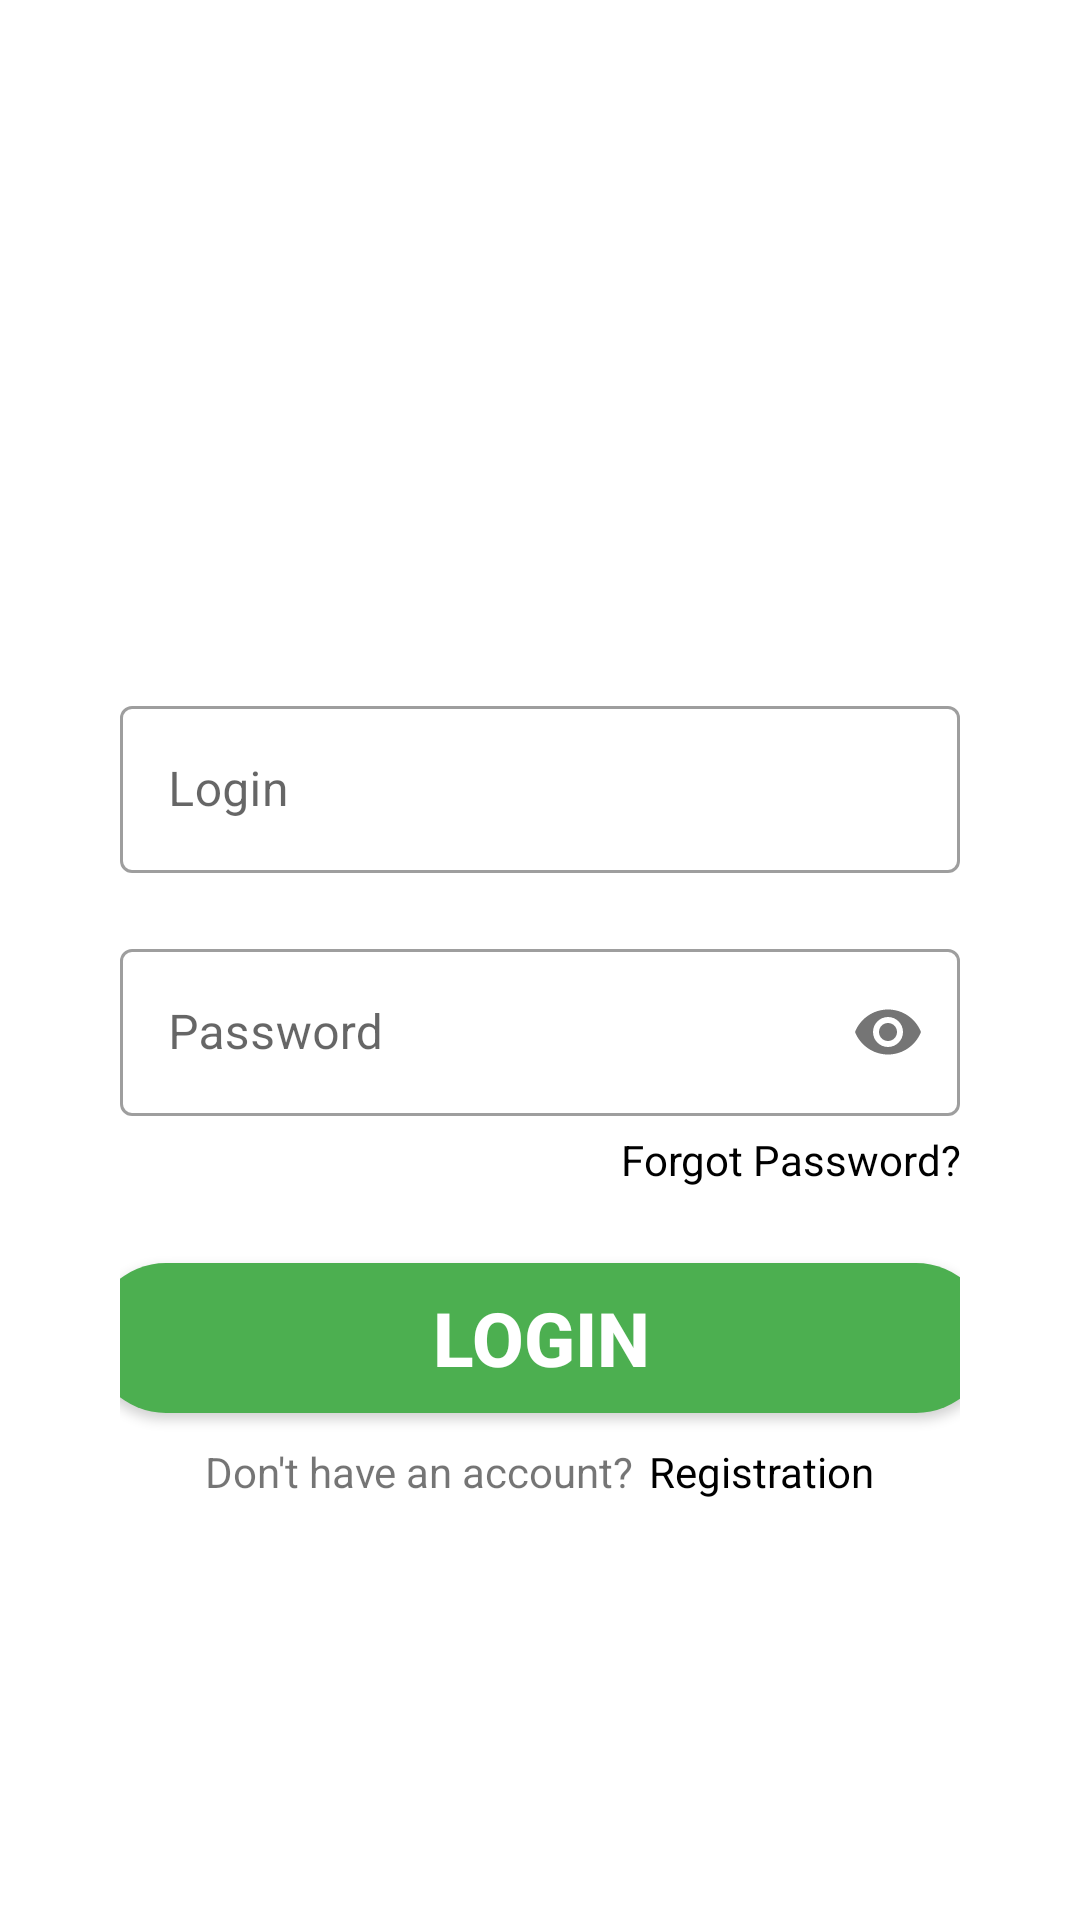

Android layout source for this screen:
<!-- AndroidManifest.xml: application theme Theme.Cense -->
<!-- res/layout/fragment_authorization.xml -->
<?xml version="1.0" encoding="utf-8"?>
<ScrollView xmlns:android="http://schemas.android.com/apk/res/android"
    android:layout_width="match_parent"
    android:layout_height="match_parent"
    xmlns:app="http://schemas.android.com/apk/res-auto"
    android:paddingStart="40dp"
    android:paddingEnd="40dp">

        <androidx.constraintlayout.widget.ConstraintLayout
            android:layout_width="match_parent"
            android:layout_height="wrap_content"
            app:layout_constraintTop_toTopOf="parent"
            app:layout_constraintStart_toStartOf="parent"
            app:layout_constraintEnd_toEndOf="parent"
            app:layout_constraintBottom_toBottomOf="parent"
            android:orientation="vertical">

            <androidx.appcompat.widget.AppCompatImageView
                android:id="@+id/image_logo"
                android:layout_marginTop="110dp"
                android:layout_width="match_parent"
                android:layout_height="90dp"
                android:src="@drawable/cense"
                app:layout_constraintTop_toTopOf="parent"
                app:layout_constraintStart_toStartOf="parent"
                app:layout_constraintEnd_toEndOf="parent"/>

            <com.google.android.material.textfield.TextInputLayout
                android:id="@+id/text_layout_login"
                android:layout_marginTop="30dp"
                app:layout_constraintTop_toBottomOf="@id/image_logo"
                style="@style/Widget.MaterialComponents.TextInputLayout.OutlinedBox"
                android:layout_width="match_parent"
                android:layout_height="wrap_content"
                app:endIconMode="clear_text">

                <com.google.android.material.textfield.TextInputEditText
                    android:id="@+id/edit_text_login"
                    android:layout_width="match_parent"
                    android:layout_height="match_parent"
                    android:hint="@string/login_login"
                    android:maxLines="1"/>

            </com.google.android.material.textfield.TextInputLayout>

            <com.google.android.material.textfield.TextInputLayout
                android:id="@+id/text_layout_password"
                app:layout_constraintTop_toBottomOf="@id/text_layout_login"
                android:layout_marginTop="20dp"
                style="@style/Widget.MaterialComponents.TextInputLayout.OutlinedBox"
                android:layout_width="match_parent"
                android:layout_height="wrap_content"
                app:passwordToggleEnabled="true">

                <com.google.android.material.textfield.TextInputEditText
                    android:id="@+id/edit_text_password"
                    android:layout_width="match_parent"
                    android:layout_height="match_parent"
                    android:hint="@string/login_password"
                    android:inputType="textPassword"
                    android:maxLines="1"/>

            </com.google.android.material.textfield.TextInputLayout>

            <androidx.appcompat.widget.AppCompatTextView
                android:id="@+id/button_forgot_password"
                android:layout_marginTop="5dp"
                android:layout_width="match_parent"
                android:layout_height="wrap_content"
                app:layout_constraintTop_toBottomOf="@id/text_layout_password"
                android:text="@string/login_forgot_password"
                android:textColor="@color/black"
                android:gravity="end"/>

            <androidx.appcompat.widget.AppCompatButton
                android:id="@+id/button_login"
                android:layout_width="300dp"
                android:layout_height="50dp"
                android:layout_marginTop="25dp"
                android:background="@drawable/shape_rounded_rectangle"
                android:backgroundTint="@color/green_500"
                android:layout_gravity="center"
                android:text="@string/login_login"
                android:textColor="@color/white"
                android:textStyle="bold"
                android:textSize="25sp"
                android:fontFamily="sans-serif-medium"
                app:layout_constraintTop_toBottomOf="@id/button_forgot_password"
                app:layout_constraintStart_toStartOf="parent"
                app:layout_constraintEnd_toEndOf="parent"/>

            <ProgressBar
                android:id="@+id/progress_bar_auth"
                android:layout_width="wrap_content"
                android:layout_height="wrap_content"
                android:layout_marginTop="25dp"
                app:layout_constraintTop_toBottomOf="@id/button_forgot_password"
                app:layout_constraintStart_toStartOf="parent"
                app:layout_constraintEnd_toEndOf="parent"
                android:visibility="gone"/>

            <androidx.constraintlayout.widget.ConstraintLayout
                android:layout_marginTop="10dp"
                android:layout_width="match_parent"
                android:layout_height="wrap_content"
                app:layout_constraintTop_toBottomOf="@id/button_login"
                app:layout_constraintStart_toStartOf="parent"
                app:layout_constraintEnd_toEndOf="parent"
                android:orientation="horizontal">

                <androidx.appcompat.widget.LinearLayoutCompat
                    android:layout_width="wrap_content"
                    android:layout_height="match_parent"
                    app:layout_constraintStart_toStartOf="parent"
                    app:layout_constraintEnd_toEndOf="parent"
                    android:orientation="horizontal">

                    <androidx.appcompat.widget.AppCompatTextView
                        android:id="@+id/appCompatTextView"
                        android:layout_width="wrap_content"
                        android:layout_height="match_parent"
                        android:layout_gravity="center"
                        android:gravity="center"
                        android:text="@string/login_dont_have_an_account"
                        app:layout_constraintBottom_toBottomOf="parent"
                        app:layout_constraintStart_toStartOf="parent"
                        app:layout_constraintTop_toTopOf="parent" />

                    <androidx.appcompat.widget.AppCompatTextView
                        android:id="@+id/button_registration"
                        android:layout_width="wrap_content"
                        android:layout_height="match_parent"
                        android:layout_marginStart="5dp"
                        android:text="@string/login_registration"
                        android:textColor="@color/black"
                        app:layout_constraintStart_toEndOf="@+id/appCompatTextView"/>

                </androidx.appcompat.widget.LinearLayoutCompat>

            </androidx.constraintlayout.widget.ConstraintLayout>

        </androidx.constraintlayout.widget.ConstraintLayout>

</ScrollView>
<!-- resources referenced by this layout -->
<resources>
  <color name="black">#FF000000</color>
  <color name="green_500">#4CAF50</color>
  <color name="white">#FFFFFFFF</color>
  <!-- drawable shape_rounded_rectangle (drawable) -->
  <shape xmlns:android="http://schemas.android.com/apk/res/android"
      android:shape="rectangle" >
  
      <solid android:color="#ffffff" />
  
      <corners
          android:bottomLeftRadius="300dp"
          android:bottomRightRadius="300dp"
          android:topLeftRadius="300dp"
          android:topRightRadius="300dp" />
  
  </shape>
  <string name="login_dont_have_an_account">Don\'t have an account?</string>
  <string name="login_forgot_password">Forgot Password?</string>
  <string name="login_login">Login</string>
  <string name="login_password">Password</string>
  <string name="login_registration">Registration</string>
  
      //Send Sms Dialog
  <style name="Theme.Cense" parent="Theme.MaterialComponents.DayNight.DarkActionBar">
          
          <item name="colorPrimary">@color/green_500</item>
          <item name="colorPrimaryVariant">@color/green_700</item>
          <item name="colorOnPrimary">@color/white</item>
          
          <item name="colorSecondary">@color/teal_200</item>
          <item name="colorSecondaryVariant">@color/teal_700</item>
          <item name="colorOnSecondary">@color/black</item>
          
          <item name="android:statusBarColor" tools:targetApi="l">?attr/colorPrimaryVariant</item>
          
      </style>
  <color name="green_700">#388E3C</color>
  <color name="teal_200">#FF03DAC5</color>
  <color name="teal_700">#FF018786</color>
</resources>
